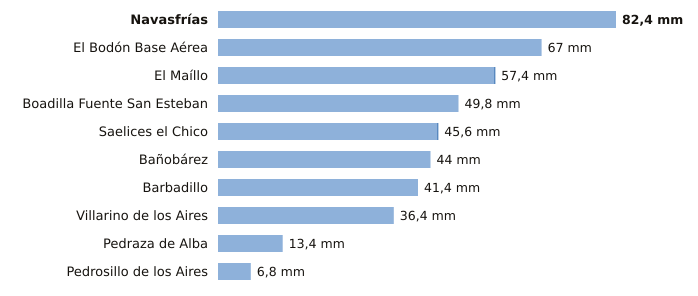

The data file committed next to this chart (first rows):
estacion, provincia, indicativo, mm_6_dias_anteriores, mm_hoy, mm_7_dias, horas_de_hoy
Navasfrías, Salamanca, 2930Y, 82.4, 0.0, 82.4, 3
El Bodón Base Aérea, Salamanca, 2945A, 67.0, 0.0, 67.0, 5
El Maíllo, Salamanca, 2918Y, 57.2, 0.2, 57.4, 6
Boadilla Fuente San Esteban, Salamanca, 2914C, 49.8, 0.0, 49.8, 4
Saelices el Chico, Salamanca, 2946X, 45.4, 0.2, 45.6, 6
Bañobárez, Salamanca, 2926B, 44.0, 0.0, 44.0, 2
Barbadillo, Salamanca, 2873X, 41.4, 0.0, 41.4, 5
Villarino de los Aires, Salamanca, 2891A, 36.4, 0.0, 36.4, 5
Pedraza de Alba, Salamanca, 2863C, 13.4, 0.0, 13.4, 4
Pedrosillo de los Aires, Salamanca, 2847X, 6.8, 0.0, 6.8, 6
